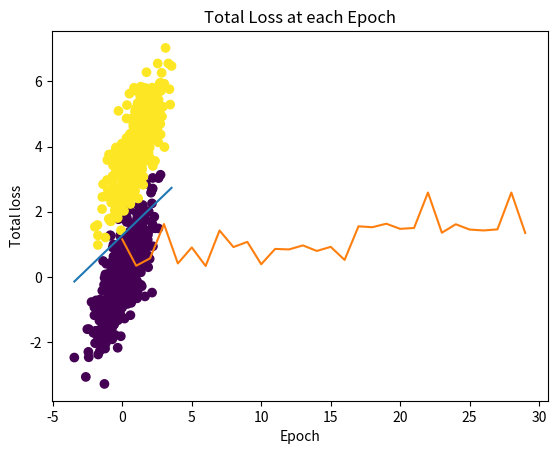

This figure's Python source:
import numpy as np
from matplotlib import pyplot as plt


def data_generation(num_observations=500, seed=12):
    np.random.seed(seed)

    x1 = np.random.multivariate_normal([0, 0], [[1, .75], [.75, 1]], num_observations)
    x2 = np.random.multivariate_normal([1, 4], [[1, .75], [.75, 1]], num_observations)

    X = np.vstack((x1, x2)).astype(np.float32)
    Y = np.hstack((-np.ones(num_observations), np.ones(num_observations)))

    return X, Y


class Perceptron:
    """A simple binary perceptron classifier."""

    def __init__(self, max_iterations=30, learning_rate=1.):
        self.max_iterations = max_iterations
        self.learning_rate = learning_rate
        self.errors = None
        self.w = None
        self.x = None
        self.y = None

    def fit(self, x=np.array([]), y=np.array([])):
        self.x = np.hstack([np.ones([x.shape[0], 1]), x])
        self.y = y
        self.w = np.zeros(self.x.shape[1])
        self.errors = []

        for i in range(self.max_iterations):
            total_error = 0
            for xi, yi in zip(self.x, self.y):
                if np.dot(self.w, xi) * yi <= 0:
                    total_error += (np.dot(self.w, xi)*yi)
                    self.w = self.w + self.learning_rate * yi * xi
            self.errors.append(-total_error)
        return self.w

    def plot(self):
        """Plot the data with separating line."""
        if self.x is None:
            raise RuntimeError('Haven\'t fitted yet!')
        elif self.x.shape[1] != 3:
            raise RuntimeError('Unsupported dimension number!')

        plt.scatter(self.x[:, 1], self.x[:, 2], c=self.y)
        x_range = np.array([self.x[:, 1].min(), self.x[:, 1].max()])
        y_range = -self.w[0] / self.w[2] - self.w[1] / self.w[2] * x_range
        plt.plot(x_range, y_range)
        plt.xlabel("$x_1$")
        plt.ylabel("$x_2$")
        plt.title(f"Data with Separating Line")
        plt.show()
        print(f'total loss = {self.errors[-1]}')

    def plot_errors(self):
        """Plot errors recorded at each epoch."""
        if self.errors is None:
            raise RuntimeError('Haven\'t fitted yet!')

        plt.plot(self.errors)
        plt.xlabel('Epoch')
        plt.ylabel('Total loss')
        plt.title('Total Loss at each Epoch')
        plt.show()


if __name__ == '__main__':
    x, y = data_generation()
    classifier = Perceptron(max_iterations=30, learning_rate=.1)
    classifier.fit(x, y)
    classifier.plot()
    classifier.plot_errors()

